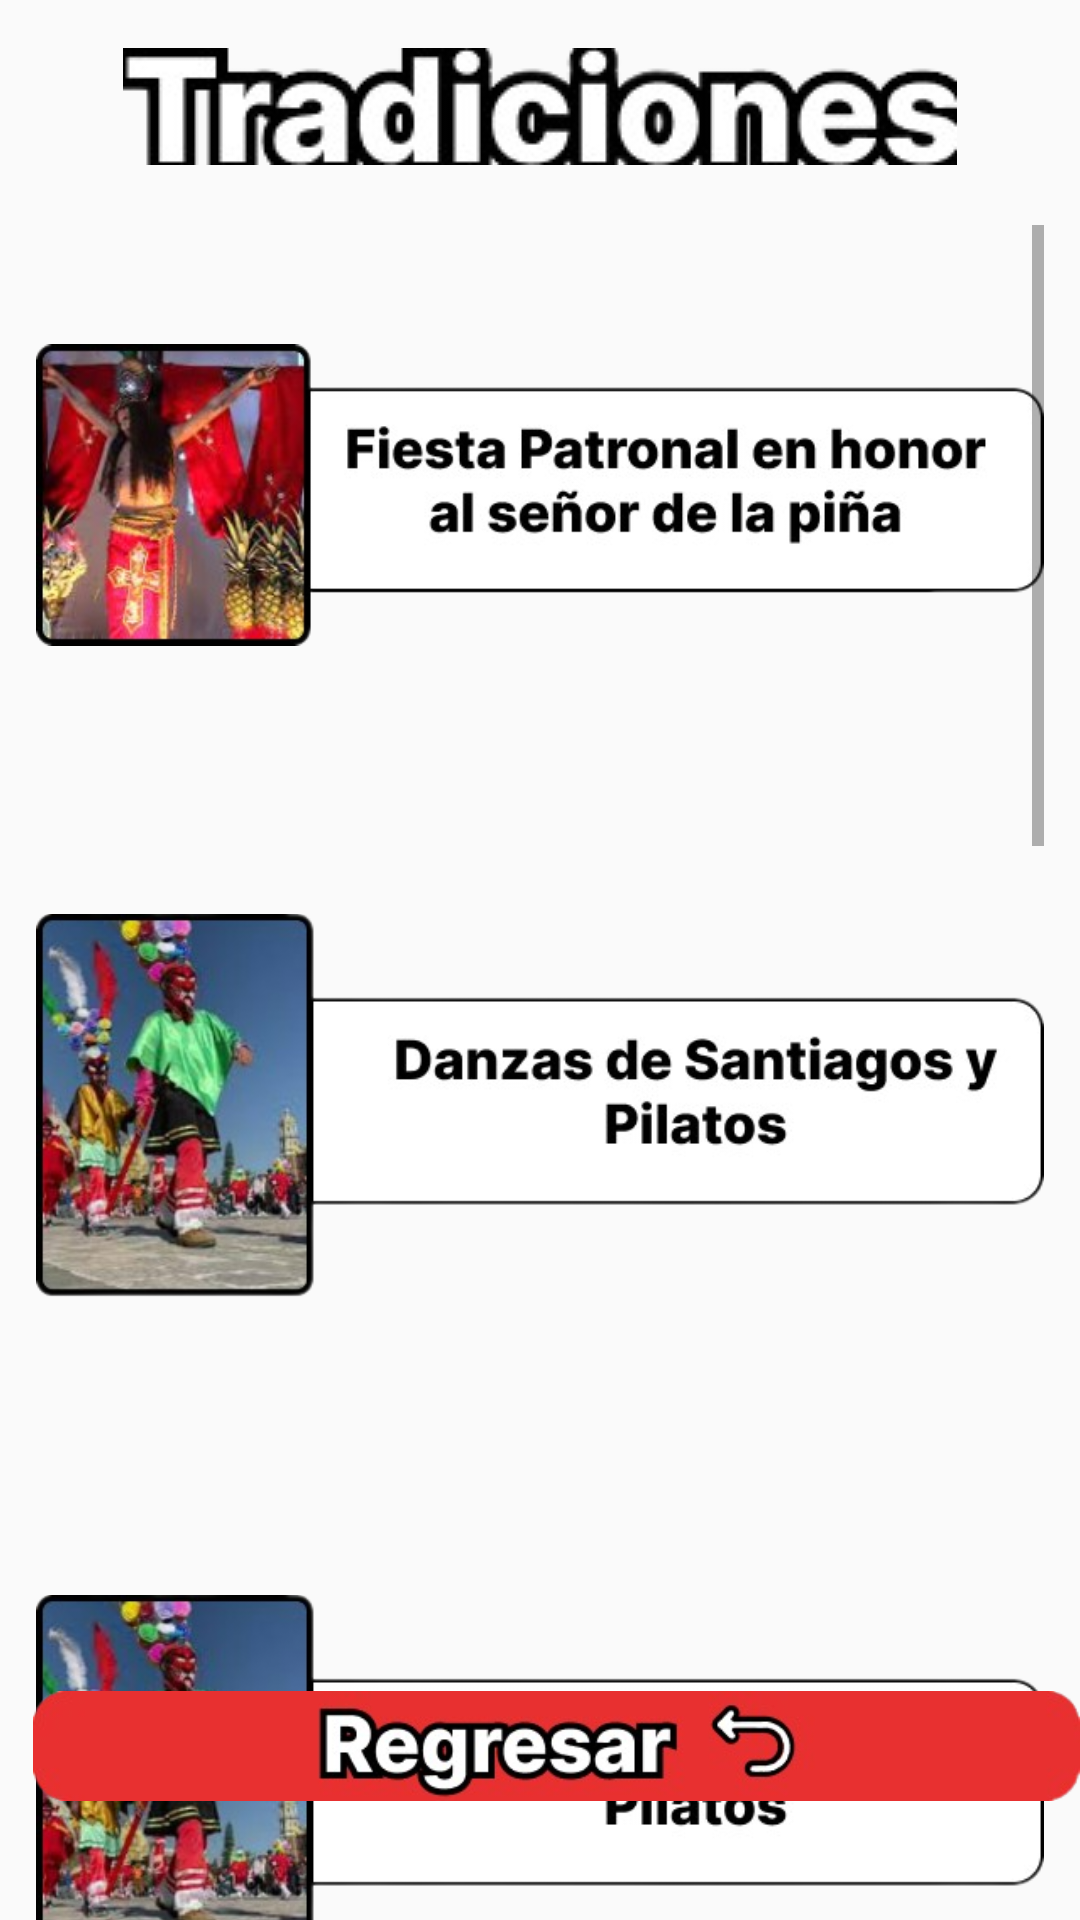

The Android layout XML behind this screen, and the referenced resources:
<!-- AndroidManifest.xml: application theme Theme.AltasMontañas -->
<!-- res/layout/activity_tradiciones_ixhua.xml -->
<?xml version="1.0" encoding="utf-8"?>
<RelativeLayout xmlns:android="http://schemas.android.com/apk/res/android"
    xmlns:app="http://schemas.android.com/apk/res-auto"
    xmlns:tools="http://schemas.android.com/tools"
    android:layout_width="match_parent"
    android:layout_height="match_parent"
    android:background="@drawable/fondo"
    tools:context=".tradiciones_ixhua">

    <ImageView
        android:id="@+id/imv_titleTradiciones"
        android:layout_width="wrap_content"
        android:layout_height="wrap_content"
        android:layout_centerHorizontal="true"
        android:layout_marginTop="16dp"
        android:layout_marginBottom="20dp"
        app:layout_constraintEnd_toEndOf="parent"
        app:layout_constraintHorizontal_bias="0.496"
        app:layout_constraintStart_toStartOf="parent"
        app:layout_constraintTop_toTopOf="parent"
        app:srcCompat="@drawable/tradiciones" />

    <ScrollView
        android:id="@+id/Scroll_Trad"
        android:layout_below="@id/imv_titleTradiciones"
        android:layout_width="match_parent"
        android:layout_height="match_parent"
        android:layout_marginRight="12dp"
        android:layout_marginLeft="12dp">

        <LinearLayout
            android:layout_width="match_parent"
            android:layout_height="wrap_content"
            android:orientation="vertical">

            <ImageView
                android:id="@+id/imv_trad1"
                android:layout_width="match_parent"
                android:layout_height="wrap_content"
                android:src="@drawable/fiesta_patronal_ixhua" />

            <ImageView
                android:id="@+id/imv_trad2"
                android:layout_width="match_parent"
                android:layout_height="wrap_content"
                android:src="@drawable/danzas_ixhuatlan" />

            <ImageView
                android:id="@+id/imv_trad3"
                android:layout_width="match_parent"
                android:layout_height="wrap_content"
                android:src="@drawable/danzas_ixhuatlan" />

            <ImageView
                android:id="@+id/imv_trad4"
                android:layout_width="match_parent"
                android:layout_height="wrap_content"
                android:src="@drawable/danzas_ixhuatlan" />

            <ImageView
                android:id="@+id/imv_trad5"
                android:layout_width="match_parent"
                android:layout_height="wrap_content"
                android:src="@drawable/danzas_ixhuatlan" />

            <ImageView
                android:id="@+id/imv_trad6"
                android:layout_width="match_parent"
                android:layout_height="wrap_content"
                android:src="@drawable/danzas_ixhuatlan" />

            <ImageView
                android:id="@+id/imv_trad7"
                android:layout_width="match_parent"
                android:layout_height="wrap_content"
                android:src="@drawable/danzas_ixhuatlan" />

        </LinearLayout>
    </ScrollView>


    <ImageView
        android:id="@+id/btn_back"
        android:layout_width="390dp"
        android:layout_height="wrap_content"
        android:layout_alignParentStart="true"
        android:layout_alignParentBottom="true"
        android:layout_centerHorizontal="true"
        android:layout_marginStart="11dp"
        android:layout_marginBottom="24dp"
        app:srcCompat="@drawable/botonack" />


</RelativeLayout>
<!-- resources referenced by this layout -->
<resources>
  <!-- drawable botonack: jpeg bitmap (drawable, 36290 bytes) -->
  <!-- drawable danzas_ixhuatlan: png bitmap (drawable, 107113 bytes) -->
  <!-- drawable fiesta_patronal_ixhua: jpg bitmap (drawable, 103319 bytes) -->
  <!-- drawable tradiciones: png bitmap (drawable, 11995 bytes) -->
  <style name="Theme.AltasMontañas" parent="Theme.MaterialComponents.Light.NoActionBar.Bridge">
          
          <item name="colorPrimary">@color/purple_500</item>
          <item name="colorPrimaryVariant">@color/purple_700</item>
          <item name="colorOnPrimary">@color/white</item>
          
          <item name="colorSecondary">@color/teal_200</item>
          <item name="colorSecondaryVariant">@color/teal_700</item>
          <item name="colorOnSecondary">@color/black</item>
          
          <item name="android:statusBarColor" tools:targetApi="21">?attr/colorPrimaryVariant</item>
          
      </style>
  <!-- not gathered from this repository: default colours our renderer supplied (Android Studio template values) -->
  <color name="purple_500">#FF6200EE</color>
  <color name="purple_700">#FF3700B3</color>
  <color name="teal_200">#FF03DAC5</color>
  <color name="teal_700">#FF018786</color>
  <color name="black">#FF000000</color>
  <color name="white">#FFFFFFFF</color>
</resources>
